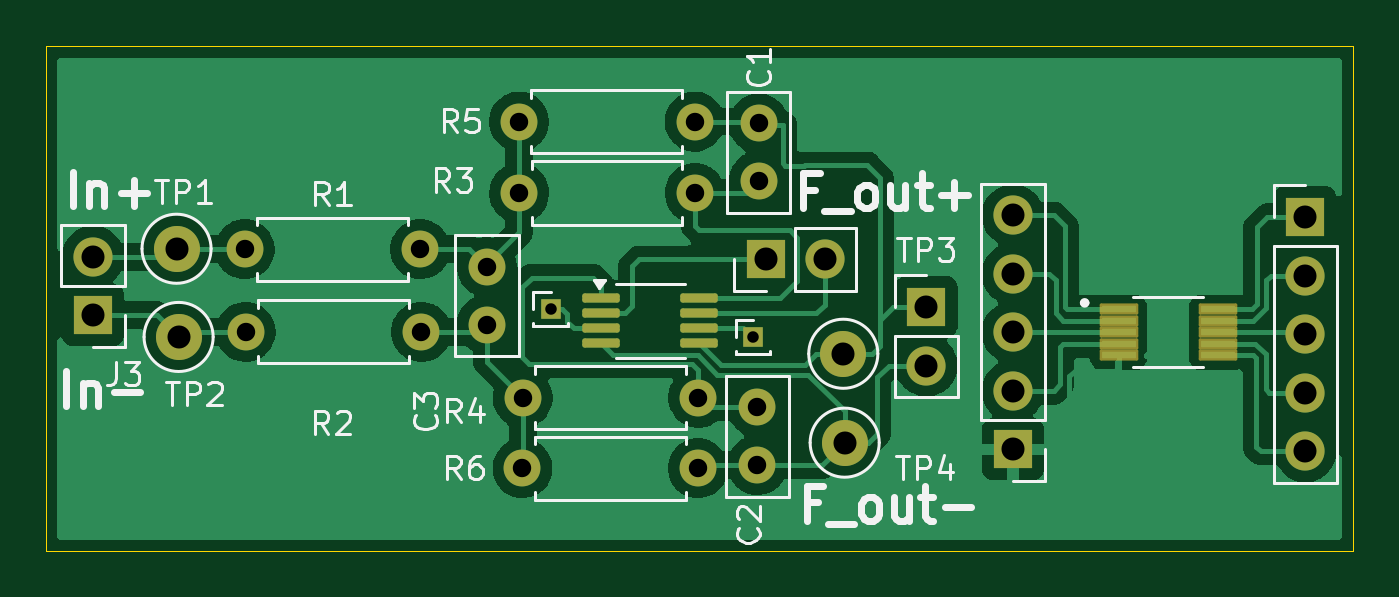
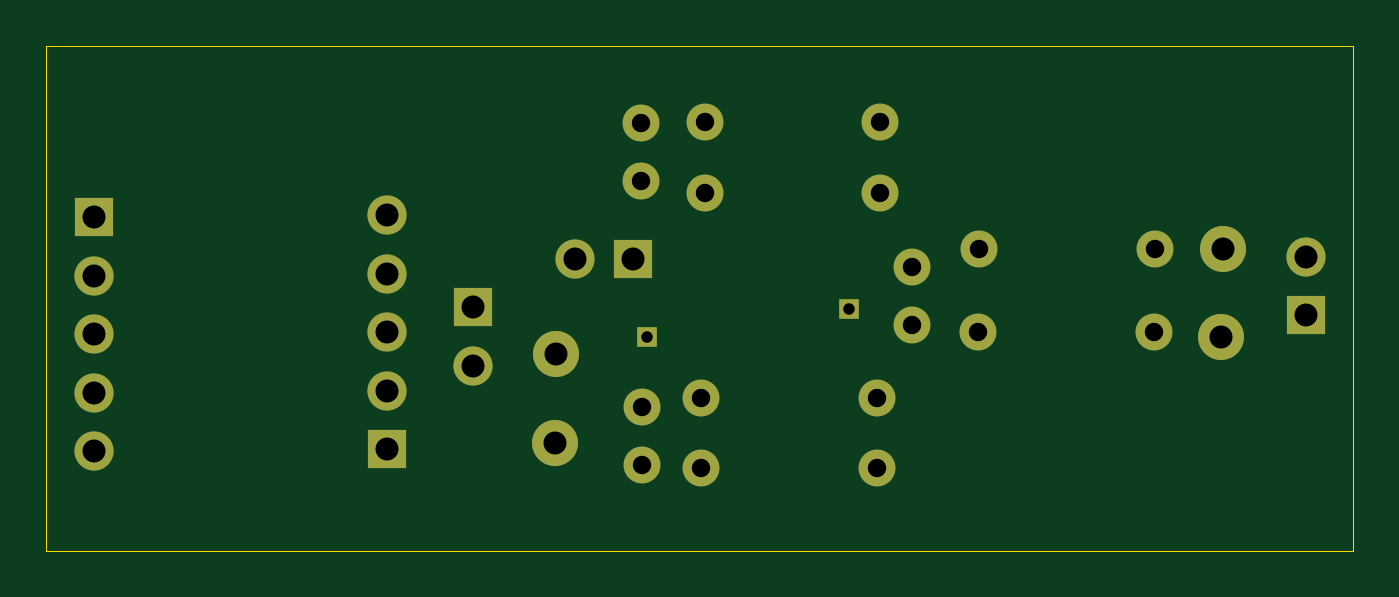
Circuit board: 11 layer files. Board 56.8 x 21.9 mm.
- bottom_copper: daq_idea-B_Cu.gbr (3782 bytes)
- bottom_mask: daq_idea-B_Mask.gbr (2182 bytes)
- paste: daq_idea-B_Paste.gbr (466 bytes)
- bottom_silk: daq_idea-B_Silkscreen.gbr (467 bytes)
- outline: daq_idea-Edge_Cuts.gbr (624 bytes)
- top_copper: daq_idea-F_Cu.gbr (61252 bytes)
- top_mask: daq_idea-F_Mask.gbr (3457 bytes)
- paste: daq_idea-F_Paste.gbr (1741 bytes)
- top_silk: daq_idea-F_Silkscreen.gbr (26235 bytes)
- drill: daq_idea-NPTH.drl (281 bytes)
- drill: daq_idea-PTH.drl (1062 bytes)

=== bottom_copper: daq_idea-B_Cu.gbr ===
%TF.GenerationSoftware,KiCad,Pcbnew,9.0.1*%
%TF.CreationDate,2025-06-25T15:49:50+05:30*%
%TF.ProjectId,daq_idea,6461715f-6964-4656-912e-6b696361645f,rev?*%
%TF.SameCoordinates,Original*%
%TF.FileFunction,Copper,L2,Bot*%
%TF.FilePolarity,Positive*%
%FSLAX46Y46*%
G04 Gerber Fmt 4.6, Leading zero omitted, Abs format (unit mm)*
G04 Created by KiCad (PCBNEW 9.0.1) date 2025-06-25 15:49:50*
%MOMM*%
%LPD*%
G01*
G04 APERTURE LIST*
%TA.AperFunction,ComponentPad*%
%ADD10R,1.700000X1.700000*%
%TD*%
%TA.AperFunction,ComponentPad*%
%ADD11C,1.700000*%
%TD*%
%TA.AperFunction,ComponentPad*%
%ADD12C,2.000000*%
%TD*%
%TA.AperFunction,ComponentPad*%
%ADD13C,1.600000*%
%TD*%
%TA.AperFunction,ComponentPad*%
%ADD14O,1.600000X1.600000*%
%TD*%
%TA.AperFunction,ComponentPad*%
%ADD15R,0.850000X0.850000*%
%TD*%
G04 APERTURE END LIST*
D10*
%TO.P,J3,1,Pin_1*%
%TO.N,Net-(J3-Pin_1)*%
X17380000Y-31330000D03*
D11*
%TO.P,J3,2,Pin_2*%
%TO.N,Net-(J3-Pin_2)*%
X17380000Y-28790000D03*
%TD*%
D12*
%TO.P,TP2,1,1*%
%TO.N,Net-(J3-Pin_1)*%
X21090000Y-32270000D03*
%TD*%
D13*
%TO.P,R4,1*%
%TO.N,Net-(C3-Pad1)*%
X36030000Y-34910000D03*
D14*
%TO.P,R4,2*%
%TO.N,Net-(U1--)*%
X43650000Y-34910000D03*
%TD*%
D15*
%TO.P,J5,1,Pin_1*%
%TO.N,Net-(J5-Pin_1)*%
X37240000Y-31050000D03*
%TD*%
D13*
%TO.P,C1,1*%
%TO.N,Net-(U1-+)*%
X46280000Y-25500000D03*
%TO.P,C1,2*%
%TO.N,Net-(J4-Pin_1)*%
X46280000Y-23000000D03*
%TD*%
%TO.P,C2,1*%
%TO.N,Net-(U1--)*%
X46220000Y-35330000D03*
%TO.P,C2,2*%
%TO.N,Net-(J4-Pin_2)*%
X46220000Y-37830000D03*
%TD*%
D15*
%TO.P,J6,1,Pin_1*%
%TO.N,Net-(J6-Pin_1)*%
X46020000Y-32290000D03*
%TD*%
D12*
%TO.P,TP1,1,1*%
%TO.N,Net-(J3-Pin_2)*%
X21000000Y-28440000D03*
%TD*%
D10*
%TO.P,J7,1,Pin_1*%
%TO.N,Net-(J7-Pin_1)*%
X46595000Y-28900000D03*
D11*
%TO.P,J7,2,Pin_2*%
%TO.N,Net-(J7-Pin_2)*%
X49135000Y-28900000D03*
%TD*%
D13*
%TO.P,R6,1*%
%TO.N,Net-(C3-Pad1)*%
X36020000Y-37970000D03*
D14*
%TO.P,R6,2*%
%TO.N,Net-(J4-Pin_2)*%
X43640000Y-37970000D03*
%TD*%
D12*
%TO.P,TP3,1,1*%
%TO.N,Net-(J4-Pin_1)*%
X49950000Y-33000000D03*
%TD*%
D13*
%TO.P,C3,1*%
%TO.N,Net-(C3-Pad1)*%
X34480000Y-31730000D03*
%TO.P,C3,2*%
%TO.N,Net-(C3-Pad2)*%
X34480000Y-29230000D03*
%TD*%
D12*
%TO.P,TP4,1,1*%
%TO.N,Net-(J4-Pin_2)*%
X50010000Y-36860000D03*
%TD*%
D13*
%TO.P,R3,1*%
%TO.N,Net-(C3-Pad2)*%
X35880000Y-26020000D03*
D14*
%TO.P,R3,2*%
%TO.N,Net-(U1-+)*%
X43500000Y-26020000D03*
%TD*%
D13*
%TO.P,R1,1*%
%TO.N,Net-(J3-Pin_2)*%
X23960000Y-28460000D03*
D14*
%TO.P,R1,2*%
%TO.N,Net-(C3-Pad2)*%
X31580000Y-28460000D03*
%TD*%
D13*
%TO.P,R2,1*%
%TO.N,Net-(J3-Pin_1)*%
X24000000Y-32050000D03*
D14*
%TO.P,R2,2*%
%TO.N,Net-(C3-Pad1)*%
X31620000Y-32050000D03*
%TD*%
D10*
%TO.P,J1,1,Pin_1*%
%TO.N,Net-(J1-Pin_1)*%
X70010000Y-27070000D03*
D11*
%TO.P,J1,2,Pin_2*%
%TO.N,Net-(J1-Pin_2)*%
X70010000Y-29610000D03*
%TO.P,J1,3,Pin_3*%
%TO.N,Net-(J1-Pin_3)*%
X70010000Y-32150000D03*
%TO.P,J1,4,Pin_4*%
%TO.N,Net-(J1-Pin_4)*%
X70010000Y-34690000D03*
%TO.P,J1,5,Pin_5*%
%TO.N,Net-(J1-Pin_5)*%
X70010000Y-37230000D03*
%TD*%
D10*
%TO.P,J2,1,Pin_1*%
%TO.N,GND*%
X57310000Y-37150000D03*
D11*
%TO.P,J2,2,Pin_2*%
%TO.N,Net-(J2-Pin_2)*%
X57310000Y-34610000D03*
%TO.P,J2,3,Pin_3*%
%TO.N,Net-(J2-Pin_3)*%
X57310000Y-32070000D03*
%TO.P,J2,4,Pin_4*%
%TO.N,Net-(J2-Pin_4)*%
X57310000Y-29530000D03*
%TO.P,J2,5,Pin_5*%
%TO.N,Net-(J2-Pin_5)*%
X57310000Y-26990000D03*
%TD*%
D10*
%TO.P,J4,1,Pin_1*%
%TO.N,Net-(J4-Pin_1)*%
X53560000Y-30975000D03*
D11*
%TO.P,J4,2,Pin_2*%
%TO.N,Net-(J4-Pin_2)*%
X53560000Y-33515000D03*
%TD*%
D13*
%TO.P,R5,1*%
%TO.N,Net-(C3-Pad2)*%
X35870000Y-22920000D03*
D14*
%TO.P,R5,2*%
%TO.N,Net-(J4-Pin_1)*%
X43490000Y-22920000D03*
%TD*%
M02*

=== bottom_mask: daq_idea-B_Mask.gbr ===
%TF.GenerationSoftware,KiCad,Pcbnew,9.0.1*%
%TF.CreationDate,2025-06-25T15:49:50+05:30*%
%TF.ProjectId,daq_idea,6461715f-6964-4656-912e-6b696361645f,rev?*%
%TF.SameCoordinates,Original*%
%TF.FileFunction,Soldermask,Bot*%
%TF.FilePolarity,Negative*%
%FSLAX46Y46*%
G04 Gerber Fmt 4.6, Leading zero omitted, Abs format (unit mm)*
G04 Created by KiCad (PCBNEW 9.0.1) date 2025-06-25 15:49:50*
%MOMM*%
%LPD*%
G01*
G04 APERTURE LIST*
%ADD10R,1.700000X1.700000*%
%ADD11C,1.700000*%
%ADD12C,2.000000*%
%ADD13C,1.600000*%
%ADD14O,1.600000X1.600000*%
%ADD15R,0.850000X0.850000*%
G04 APERTURE END LIST*
D10*
%TO.C,J3*%
X17380000Y-31330000D03*
D11*
X17380000Y-28790000D03*
%TD*%
D12*
%TO.C,TP2*%
X21090000Y-32270000D03*
%TD*%
D13*
%TO.C,R4*%
X36030000Y-34910000D03*
D14*
X43650000Y-34910000D03*
%TD*%
D15*
%TO.C,J5*%
X37240000Y-31050000D03*
%TD*%
D13*
%TO.C,C1*%
X46280000Y-25500000D03*
X46280000Y-23000000D03*
%TD*%
%TO.C,C2*%
X46220000Y-35330000D03*
X46220000Y-37830000D03*
%TD*%
D15*
%TO.C,J6*%
X46020000Y-32290000D03*
%TD*%
D12*
%TO.C,TP1*%
X21000000Y-28440000D03*
%TD*%
D10*
%TO.C,J7*%
X46595000Y-28900000D03*
D11*
X49135000Y-28900000D03*
%TD*%
D13*
%TO.C,R6*%
X36020000Y-37970000D03*
D14*
X43640000Y-37970000D03*
%TD*%
D12*
%TO.C,TP3*%
X49950000Y-33000000D03*
%TD*%
D13*
%TO.C,C3*%
X34480000Y-31730000D03*
X34480000Y-29230000D03*
%TD*%
D12*
%TO.C,TP4*%
X50010000Y-36860000D03*
%TD*%
D13*
%TO.C,R3*%
X35880000Y-26020000D03*
D14*
X43500000Y-26020000D03*
%TD*%
D13*
%TO.C,R1*%
X23960000Y-28460000D03*
D14*
X31580000Y-28460000D03*
%TD*%
D13*
%TO.C,R2*%
X24000000Y-32050000D03*
D14*
X31620000Y-32050000D03*
%TD*%
D10*
%TO.C,J1*%
X70010000Y-27070000D03*
D11*
X70010000Y-29610000D03*
X70010000Y-32150000D03*
X70010000Y-34690000D03*
X70010000Y-37230000D03*
%TD*%
D10*
%TO.C,J2*%
X57310000Y-37150000D03*
D11*
X57310000Y-34610000D03*
X57310000Y-32070000D03*
X57310000Y-29530000D03*
X57310000Y-26990000D03*
%TD*%
D10*
%TO.C,J4*%
X53560000Y-30975000D03*
D11*
X53560000Y-33515000D03*
%TD*%
D13*
%TO.C,R5*%
X35870000Y-22920000D03*
D14*
X43490000Y-22920000D03*
%TD*%
M02*

=== paste: daq_idea-B_Paste.gbr ===
%TF.GenerationSoftware,KiCad,Pcbnew,9.0.1*%
%TF.CreationDate,2025-06-25T15:49:50+05:30*%
%TF.ProjectId,daq_idea,6461715f-6964-4656-912e-6b696361645f,rev?*%
%TF.SameCoordinates,Original*%
%TF.FileFunction,Paste,Bot*%
%TF.FilePolarity,Positive*%
%FSLAX46Y46*%
G04 Gerber Fmt 4.6, Leading zero omitted, Abs format (unit mm)*
G04 Created by KiCad (PCBNEW 9.0.1) date 2025-06-25 15:49:50*
%MOMM*%
%LPD*%
G01*
G04 APERTURE LIST*
G04 APERTURE END LIST*
M02*

=== bottom_silk: daq_idea-B_Silkscreen.gbr ===
%TF.GenerationSoftware,KiCad,Pcbnew,9.0.1*%
%TF.CreationDate,2025-06-25T15:49:50+05:30*%
%TF.ProjectId,daq_idea,6461715f-6964-4656-912e-6b696361645f,rev?*%
%TF.SameCoordinates,Original*%
%TF.FileFunction,Legend,Bot*%
%TF.FilePolarity,Positive*%
%FSLAX46Y46*%
G04 Gerber Fmt 4.6, Leading zero omitted, Abs format (unit mm)*
G04 Created by KiCad (PCBNEW 9.0.1) date 2025-06-25 15:49:50*
%MOMM*%
%LPD*%
G01*
G04 APERTURE LIST*
G04 APERTURE END LIST*
M02*

=== outline: daq_idea-Edge_Cuts.gbr ===
%TF.GenerationSoftware,KiCad,Pcbnew,9.0.1*%
%TF.CreationDate,2025-06-25T15:49:50+05:30*%
%TF.ProjectId,daq_idea,6461715f-6964-4656-912e-6b696361645f,rev?*%
%TF.SameCoordinates,Original*%
%TF.FileFunction,Profile,NP*%
%FSLAX46Y46*%
G04 Gerber Fmt 4.6, Leading zero omitted, Abs format (unit mm)*
G04 Created by KiCad (PCBNEW 9.0.1) date 2025-06-25 15:49:50*
%MOMM*%
%LPD*%
G01*
G04 APERTURE LIST*
%TA.AperFunction,Profile*%
%ADD10C,0.050000*%
%TD*%
G04 APERTURE END LIST*
D10*
X15325000Y-19640000D02*
X72085000Y-19640000D01*
X72085000Y-41570000D01*
X15325000Y-41570000D01*
X15325000Y-19640000D01*
M02*

=== top_copper: daq_idea-F_Cu.gbr (61252 bytes, source omitted) ===
=== top_mask: daq_idea-F_Mask.gbr ===
%TF.GenerationSoftware,KiCad,Pcbnew,9.0.1*%
%TF.CreationDate,2025-06-25T15:49:50+05:30*%
%TF.ProjectId,daq_idea,6461715f-6964-4656-912e-6b696361645f,rev?*%
%TF.SameCoordinates,Original*%
%TF.FileFunction,Soldermask,Top*%
%TF.FilePolarity,Negative*%
%FSLAX46Y46*%
G04 Gerber Fmt 4.6, Leading zero omitted, Abs format (unit mm)*
G04 Created by KiCad (PCBNEW 9.0.1) date 2025-06-25 15:49:50*
%MOMM*%
%LPD*%
G01*
G04 APERTURE LIST*
G04 Aperture macros list*
%AMRoundRect*
0 Rectangle with rounded corners*
0 $1 Rounding radius*
0 $2 $3 $4 $5 $6 $7 $8 $9 X,Y pos of 4 corners*
0 Add a 4 corners polygon primitive as box body*
4,1,4,$2,$3,$4,$5,$6,$7,$8,$9,$2,$3,0*
0 Add four circle primitives for the rounded corners*
1,1,$1+$1,$2,$3*
1,1,$1+$1,$4,$5*
1,1,$1+$1,$6,$7*
1,1,$1+$1,$8,$9*
0 Add four rect primitives between the rounded corners*
20,1,$1+$1,$2,$3,$4,$5,0*
20,1,$1+$1,$4,$5,$6,$7,0*
20,1,$1+$1,$6,$7,$8,$9,0*
20,1,$1+$1,$8,$9,$2,$3,0*%
G04 Aperture macros list end*
%ADD10RoundRect,0.100000X-0.712500X-0.100000X0.712500X-0.100000X0.712500X0.100000X-0.712500X0.100000X0*%
%ADD11R,1.700000X1.700000*%
%ADD12C,1.700000*%
%ADD13C,2.000000*%
%ADD14C,1.600000*%
%ADD15O,1.600000X1.600000*%
%ADD16R,0.850000X0.850000*%
%ADD17RoundRect,0.060500X-0.776500X-0.181500X0.776500X-0.181500X0.776500X0.181500X-0.776500X0.181500X0*%
G04 APERTURE END LIST*
D10*
%TO.C,U1*%
X39447500Y-30585000D03*
X39447500Y-31235000D03*
X39447500Y-31885000D03*
X39447500Y-32535000D03*
X43672500Y-32535000D03*
X43672500Y-31885000D03*
X43672500Y-31235000D03*
X43672500Y-30585000D03*
%TD*%
D11*
%TO.C,J3*%
X17380000Y-31330000D03*
D12*
X17380000Y-28790000D03*
%TD*%
D13*
%TO.C,TP2*%
X21090000Y-32270000D03*
%TD*%
D14*
%TO.C,R4*%
X36030000Y-34910000D03*
D15*
X43650000Y-34910000D03*
%TD*%
D16*
%TO.C,J5*%
X37240000Y-31050000D03*
%TD*%
D14*
%TO.C,C1*%
X46280000Y-25500000D03*
X46280000Y-23000000D03*
%TD*%
%TO.C,C2*%
X46220000Y-35330000D03*
X46220000Y-37830000D03*
%TD*%
D16*
%TO.C,J6*%
X46020000Y-32290000D03*
%TD*%
D17*
%TO.C,U2*%
X61900000Y-31070000D03*
X61900000Y-31570000D03*
X61900000Y-32070000D03*
X61900000Y-32570000D03*
X61900000Y-33070000D03*
X66200000Y-33070000D03*
X66200000Y-32570000D03*
X66200000Y-32070000D03*
X66200000Y-31570000D03*
X66200000Y-31070000D03*
%TD*%
D13*
%TO.C,TP1*%
X21000000Y-28440000D03*
%TD*%
D11*
%TO.C,J7*%
X46595000Y-28900000D03*
D12*
X49135000Y-28900000D03*
%TD*%
D14*
%TO.C,R6*%
X36020000Y-37970000D03*
D15*
X43640000Y-37970000D03*
%TD*%
D13*
%TO.C,TP3*%
X49950000Y-33000000D03*
%TD*%
D14*
%TO.C,C3*%
X34480000Y-31730000D03*
X34480000Y-29230000D03*
%TD*%
D13*
%TO.C,TP4*%
X50010000Y-36860000D03*
%TD*%
D14*
%TO.C,R3*%
X35880000Y-26020000D03*
D15*
X43500000Y-26020000D03*
%TD*%
D14*
%TO.C,R1*%
X23960000Y-28460000D03*
D15*
X31580000Y-28460000D03*
%TD*%
D14*
%TO.C,R2*%
X24000000Y-32050000D03*
D15*
X31620000Y-32050000D03*
%TD*%
D11*
%TO.C,J1*%
X70010000Y-27070000D03*
D12*
X70010000Y-29610000D03*
X70010000Y-32150000D03*
X70010000Y-34690000D03*
X70010000Y-37230000D03*
%TD*%
D11*
%TO.C,J2*%
X57310000Y-37150000D03*
D12*
X57310000Y-34610000D03*
X57310000Y-32070000D03*
X57310000Y-29530000D03*
X57310000Y-26990000D03*
%TD*%
D11*
%TO.C,J4*%
X53560000Y-30975000D03*
D12*
X53560000Y-33515000D03*
%TD*%
D14*
%TO.C,R5*%
X35870000Y-22920000D03*
D15*
X43490000Y-22920000D03*
%TD*%
M02*

=== paste: daq_idea-F_Paste.gbr (1741 bytes, source withheld) ===
=== top_silk: daq_idea-F_Silkscreen.gbr (26235 bytes, source omitted) ===
=== drill: daq_idea-NPTH.drl ===
M48
; DRILL file {KiCad 9.0.1} date 2025-06-25T15:50:30+0530
; FORMAT={-:-/ absolute / metric / decimal}
; #@! TF.CreationDate,2025-06-25T15:50:30+05:30
; #@! TF.GenerationSoftware,Kicad,Pcbnew,9.0.1
; #@! TF.FileFunction,NonPlated,1,2,NPTH
FMAT,2
METRIC
%
G90
G05
M30

=== drill: daq_idea-PTH.drl ===
M48
; DRILL file {KiCad 9.0.1} date 2025-06-25T15:50:30+0530
; FORMAT={-:-/ absolute / metric / decimal}
; #@! TF.CreationDate,2025-06-25T15:50:30+05:30
; #@! TF.GenerationSoftware,Kicad,Pcbnew,9.0.1
; #@! TF.FileFunction,Plated,1,2,PTH
FMAT,2
METRIC
; #@! TA.AperFunction,Plated,PTH,ComponentDrill
T1C0.500
; #@! TA.AperFunction,Plated,PTH,ComponentDrill
T2C0.800
; #@! TA.AperFunction,Plated,PTH,ComponentDrill
T3C1.000
%
G90
G05
T1
X37.24Y-31.05
X46.02Y-32.29
T2
X23.96Y-28.46
X24.0Y-32.05
X31.58Y-28.46
X31.62Y-32.05
X34.48Y-29.23
X34.48Y-31.73
X35.87Y-22.92
X35.88Y-26.02
X36.02Y-37.97
X36.03Y-34.91
X43.49Y-22.92
X43.5Y-26.02
X43.64Y-37.97
X43.65Y-34.91
X46.22Y-35.33
X46.22Y-37.83
X46.28Y-23.0
X46.28Y-25.5
T3
X17.38Y-28.79
X17.38Y-31.33
X21.0Y-28.44
X21.09Y-32.27
X46.595Y-28.9
X49.135Y-28.9
X49.95Y-33.0
X50.01Y-36.86
X53.56Y-30.975
X53.56Y-33.515
X57.31Y-26.99
X57.31Y-29.53
X57.31Y-32.07
X57.31Y-34.61
X57.31Y-37.15
X70.01Y-27.07
X70.01Y-29.61
X70.01Y-32.15
X70.01Y-34.69
X70.01Y-37.23
M30
